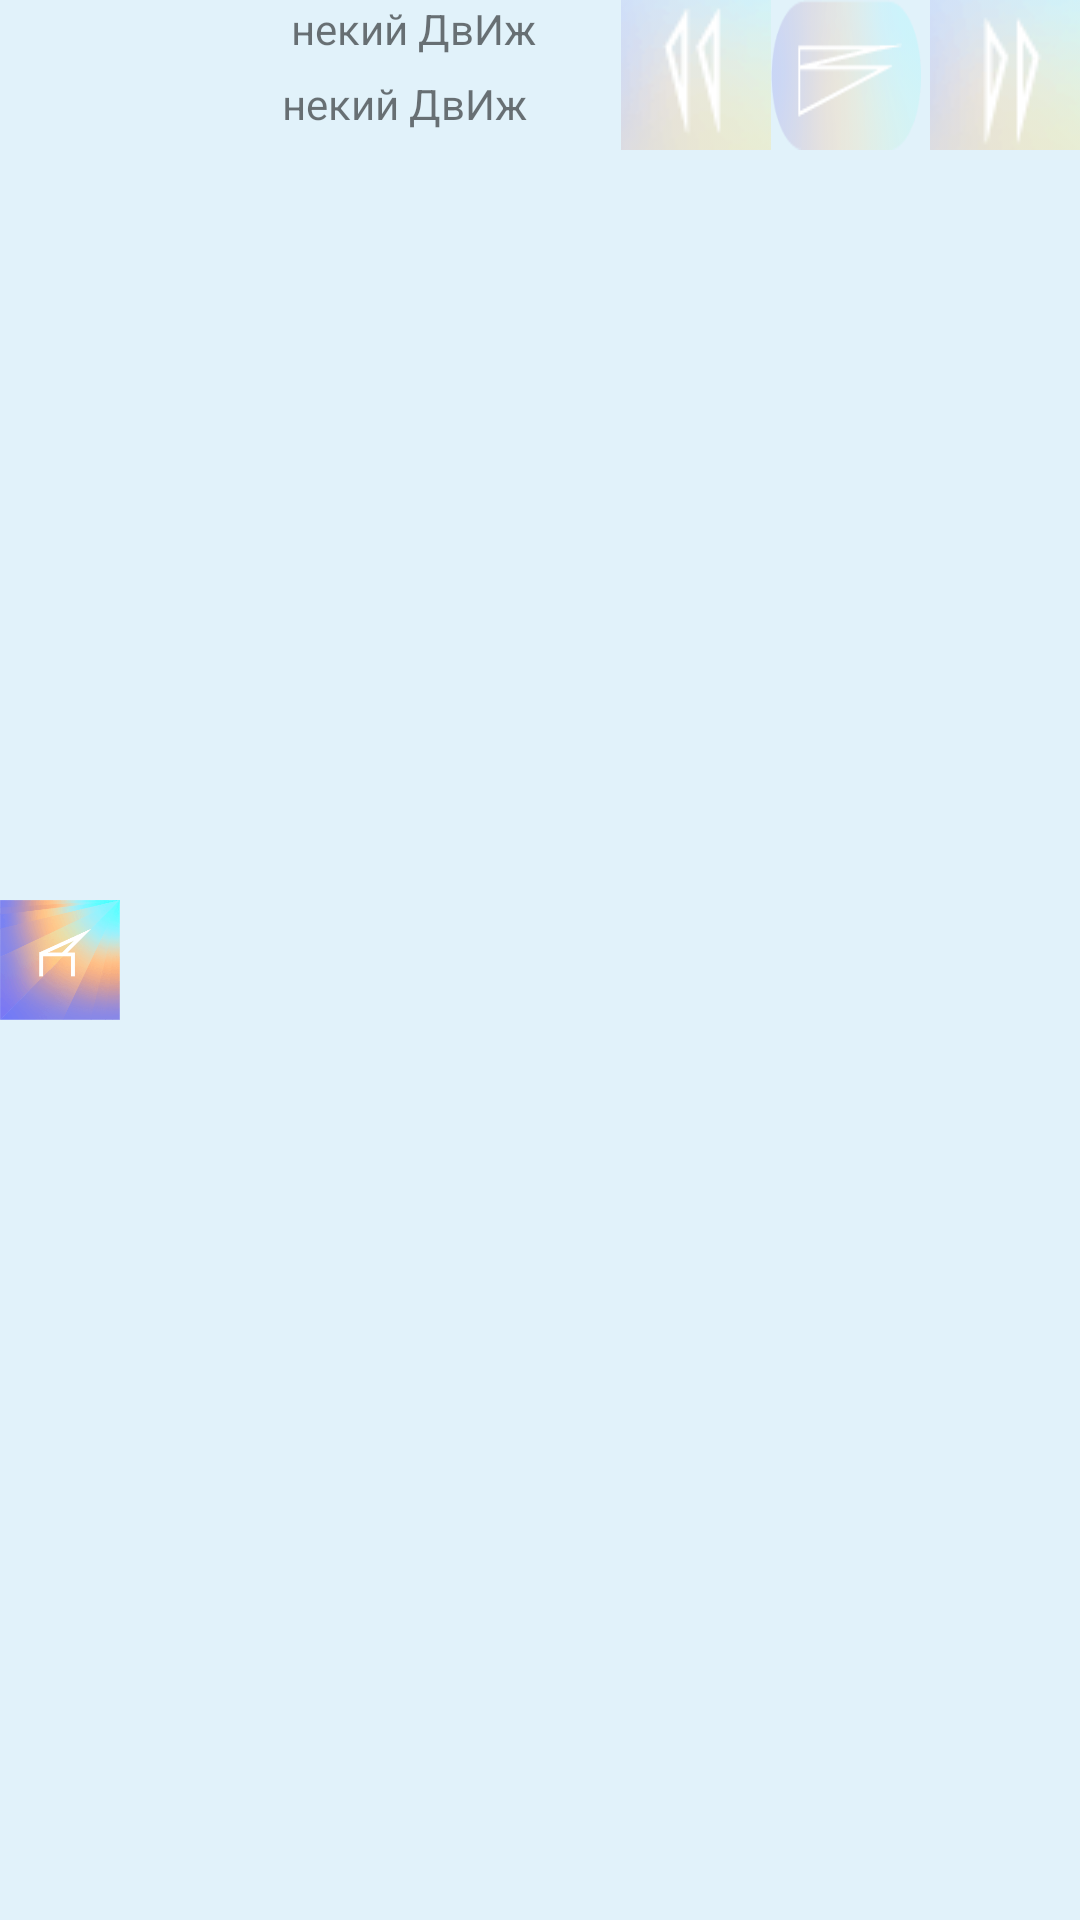

Layout XML and referenced resources for this Android screen:
<!-- AndroidManifest.xml: application theme AppTheme -->
<!-- res/layout/fr_lil_player.xml -->
<?xml version="1.0" encoding="utf-8"?>
<RelativeLayout xmlns:android="http://schemas.android.com/apk/res/android"
    xmlns:app="http://schemas.android.com/apk/res-auto"
    android:layout_width="match_parent"
    android:layout_height="wrap_content"
    android:background="#1A03A9F4"
    android:orientation="vertical">

    <ImageView
        android:id="@+id/fr_lil_pl_image"
        android:layout_width="40dp"
        android:layout_height="40dp"
        android:layout_centerVertical="true"
        app:srcCompat="@drawable/icon" />
    <LinearLayout
        android:layout_alignParentRight="true"
        android:orientation="horizontal"
        android:layout_width="wrap_content"
        android:layout_height="wrap_content">

        <ImageButton
            android:id="@+id/fr_lil_pl_prev"
            style="@style/ImgBtnNoBkg"
            android:layout_width="50dp"
            android:layout_height="50dp"
            app:srcCompat="@drawable/previous" />

        <ImageButton
            android:id="@+id/fr_lil_pl_play"
            style="@style/ImgBtnNoBkg"
            android:layout_width="50dp"
            android:layout_height="50dp"
            android:layout_marginEnd="3dp"
            android:scaleType="fitXY"
            app:srcCompat="@drawable/play" />

        <ImageButton
            android:id="@+id/fr_lil_pl_next"
            style="@style/ImgBtnNoBkg"
            android:layout_width="50dp"
            android:layout_height="50dp"
            app:srcCompat="@drawable/next" />
    </LinearLayout>

    <TextView
        android:id="@+id/fr_lil_player_title"
        android:layout_width="wrap_content"
        android:layout_height="wrap_content"
        android:layout_marginStart="57dp"
        android:layout_toEndOf="@+id/fr_lil_pl_image"
        android:text="@string/title_placehold" />

    <TextView
        android:id="@+id/fr_lil_player_artist"
        android:layout_width="wrap_content"
        android:layout_height="wrap_content"
        android:layout_below="@+id/fr_lil_player_title"
        android:layout_marginStart="54dp"
        android:layout_marginTop="6dp"
        android:layout_toEndOf="@+id/fr_lil_pl_image"
        android:text="@string/title_placehold" />
</RelativeLayout>
<!-- resources referenced by this layout -->
<resources>
  <!-- drawable icon: png bitmap (drawable, 18829 bytes) -->
  <!-- drawable next: png bitmap (drawable, 3463 bytes) -->
  <!-- drawable play: png bitmap (drawable, 4703 bytes) -->
  <!-- drawable previous: png bitmap (drawable, 3451 bytes) -->
  <string name="title_placehold">некий ДвИж</string>
  <style name="ImgBtnNoBkg" parent="Widget.AppCompat.ImageButton">
          <item name="android:background">?android:attr/selectableItemBackground</item>
      </style>
  <style name="AppTheme" parent="Theme.AppCompat.Light.NoActionBar">
          <item name="colorPrimary">@color/colorPrimary2</item>
          <item name="colorPrimaryDark">@color/colorPrimaryDark2</item>
          <item name="colorAccent">@color/colorAccent2</item>
          <item name="android:navigationBarColor">@color/colorPrimaryDark2</item>
      </style>
  <color name="colorPrimary2">#9259D3</color>
  <color name="colorPrimaryDark2">#7547AA</color>
  <color name="colorAccent2">#B7CC5D</color>
</resources>
